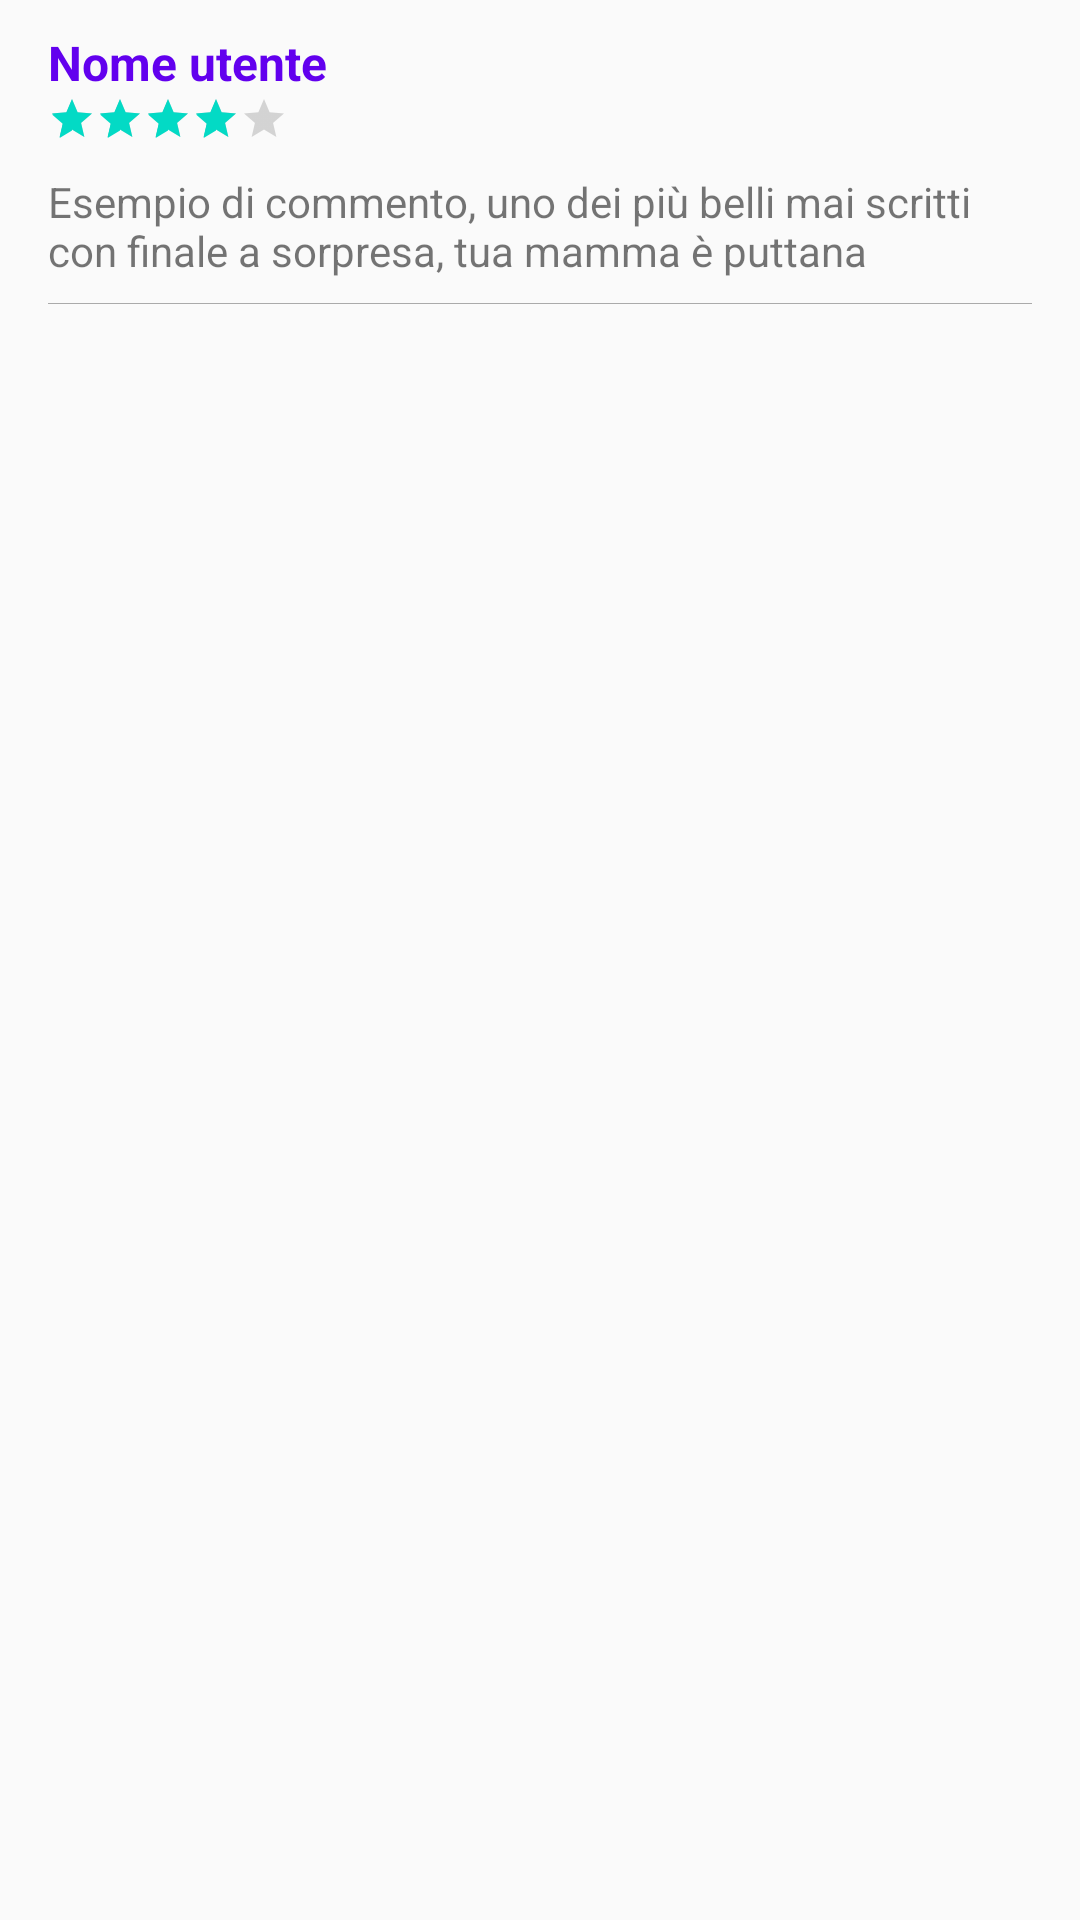

Produce the Android XML layout that renders to this screen, including the resource entries it uses.
<!-- AndroidManifest.xml: application theme AppTheme -->
<!-- res/layout/user_comment_row.xml -->
<?xml version="1.0" encoding="utf-8"?>
<RelativeLayout xmlns:android="http://schemas.android.com/apk/res/android"
    android:layout_width="match_parent"
    android:layout_height="wrap_content"
    android:focusable="true"
    android:paddingLeft="16dp"
    android:paddingRight="16dp"
    android:paddingTop="10dp"
    android:paddingBottom="10dp"
    android:background="?android:attr/selectableItemBackground"
    android:orientation="vertical">

    <TextView
        android:id="@+id/username"
        android:textColor="@color/colorPrimary"
        android:textSize="16sp"
        android:textStyle="bold"
        android:layout_alignParentTop="true"
        android:layout_width="match_parent"
        android:layout_height="wrap_content"
        android:text="Nome utente"/>


    <RatingBar
        android:id="@+id/userRate"
        android:layout_below="@id/username"
        android:layout_width="wrap_content"
        android:layout_height="wrap_content"
        style="?android:attr/ratingBarStyleSmall"
        android:numStars="5"
        android:stepSize="0.5"
        android:rating="4"/>

    <TextView
        android:id="@+id/comment"
        android:layout_marginTop="10dp"
        android:text="Esempio di commento, uno dei più belli mai scritti con finale a sorpresa, tua mamma è puttana"
        android:layout_below="@id/userRate"
        android:layout_width="match_parent"
        android:layout_height="wrap_content">

    </TextView>

    <View
        android:layout_marginTop="8dp"
        android:layout_below="@id/comment"
        android:layout_width="match_parent"
        android:layout_height="1px"
        android:background="@android:color/darker_gray"/>

</RelativeLayout>
<!-- resources referenced by this layout -->
<resources>
  <style name="AppTheme" parent="Theme.AppCompat.Light.NoActionBar">
          
          
          <item name="colorPrimary">@color/colorPrimary</item>
          <item name="colorPrimaryDark">@color/colorPrimaryDark</item>
          <item name="colorAccent">@color/colorAccent</item>
  
          <item name="android:windowNoTitle">true</item>
          <item name="android:windowActionBar">false</item>
      </style>
  <!-- not gathered from this repository: default colours our renderer supplied (Android Studio template values) -->
  <color name="colorPrimary">#FF6200EE</color>
  <color name="colorPrimaryDark">#FF3700B3</color>
  <color name="colorAccent">#FF03DAC5</color>
</resources>
